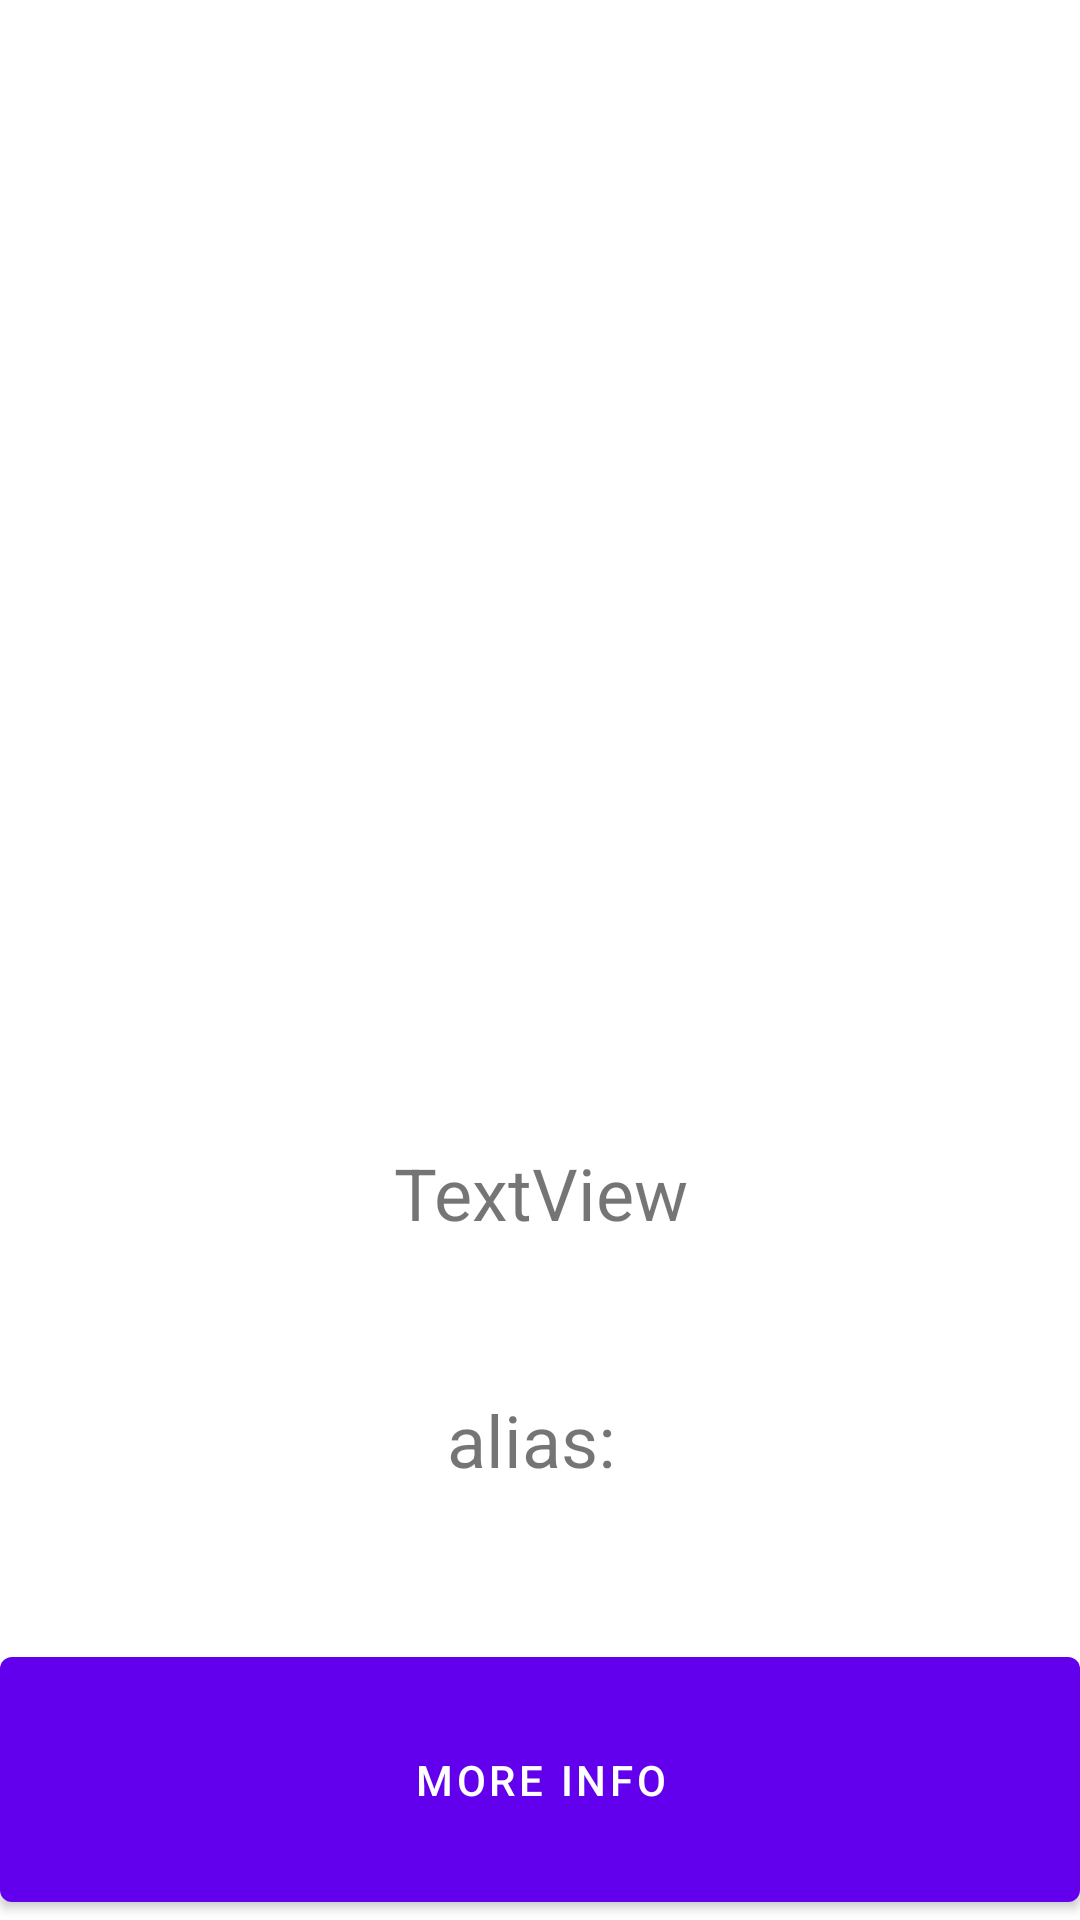

This screen was rendered from an Android layout file. Write that file and the resources it references.
<!-- AndroidManifest.xml: application theme Theme.Tema1 -->
<!-- res/layout/activity_hero.xml -->
<?xml version="1.0" encoding="utf-8"?>
<LinearLayout xmlns:android="http://schemas.android.com/apk/res/android"
    xmlns:app="http://schemas.android.com/apk/res-auto"
    xmlns:tools="http://schemas.android.com/tools"
    android:layout_width="match_parent"
    android:layout_height="match_parent"
    android:orientation="vertical">

    <ImageView
        android:id="@+id/imageView2"
        android:layout_width="225dp"
        android:layout_height="300dp"
        android:layout_gravity="center"
        android:layout_weight="1"
        tools:srcCompat="@tools:sample/avatars" />

    <TextView
        android:id="@+id/textView3"
        android:layout_width="wrap_content"
        android:layout_height="1dp"
        android:layout_gravity="center"
        android:layout_weight="1"
        android:text="TextView"
        android:textAlignment="center"
        android:textSize="24sp" />

    <TextView
        android:id="@+id/textView4"
        android:layout_width="wrap_content"
        android:layout_height="1dp"
        android:layout_gravity="center"
        android:layout_weight="1"
        android:text="alias: "
        android:textAlignment="center"
        android:textSize="24sp" />

    <Button
        android:id="@+id/button"
        android:layout_width="match_parent"
        android:layout_height="12dp"
        android:layout_weight="1"
        android:text="More info" />

</LinearLayout>
<!-- resources referenced by this layout -->
<resources>
  <style name="Theme.Tema1" parent="Theme.MaterialComponents.DayNight.DarkActionBar">
          
          <item name="colorPrimary">@color/purple_500</item>
          <item name="colorPrimaryVariant">@color/purple_700</item>
          <item name="colorOnPrimary">@color/white</item>
          
          <item name="colorSecondary">@color/teal_200</item>
          <item name="colorSecondaryVariant">@color/teal_700</item>
          <item name="colorOnSecondary">@color/black</item>
          
          <item name="android:statusBarColor" tools:targetApi="l">?attr/colorPrimaryVariant</item>
          
      </style>
  <!-- not gathered from this repository: default colours our renderer supplied (Android Studio template values) -->
  <color name="purple_500">#FF6200EE</color>
  <color name="purple_700">#FF3700B3</color>
  <color name="teal_200">#FF03DAC5</color>
  <color name="teal_700">#FF018786</color>
  <color name="black">#FF000000</color>
  <color name="white">#FFFFFFFF</color>
</resources>
